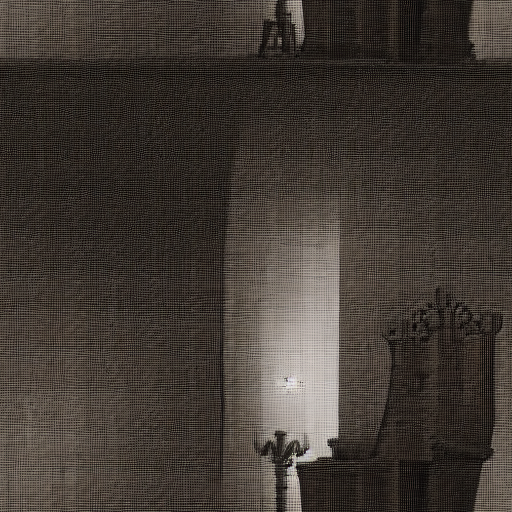
Generation parameters embedded in this image by AUTOMATIC1111 Stable Diffusion web UI or a fork of it (Forge, ...) (PNG 'parameters' text chunk):
a throne in a dark room with a demon standing next to it
Steps: 20, Sampler: Euler a, CFG scale: 7, Seed: 2123596273, Size: 512x512, Model hash: 81761151